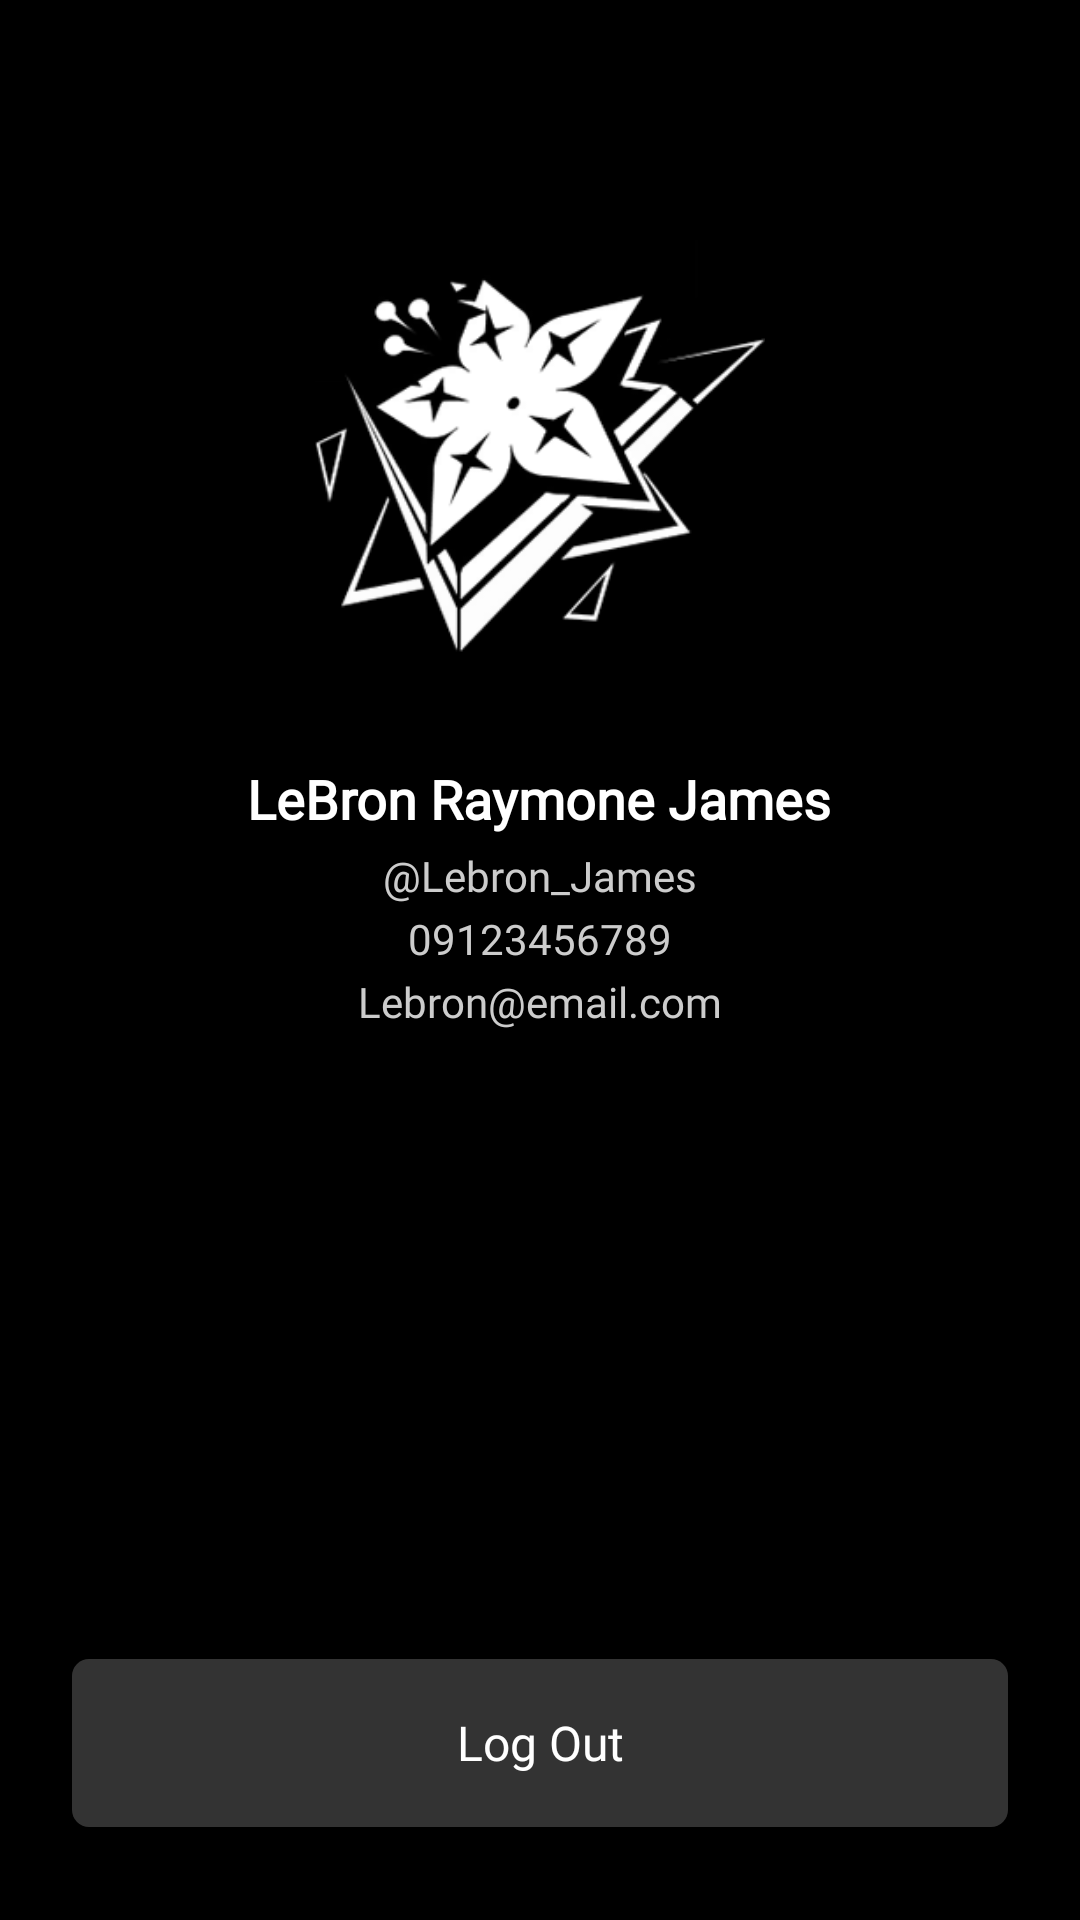

This screen was rendered from an Android layout file. Write that file and the resources it references.
<!-- AndroidManifest.xml: application theme Theme.BlackShoresBank -->
<!-- res/layout/user_profile.xml -->
<?xml version="1.0" encoding="utf-8"?>
<RelativeLayout
    xmlns:android="http://schemas.android.com/apk/res/android"
    android:layout_width="match_parent"
    android:layout_height="match_parent"
    android:background="#000000">

    <ImageView
        android:id="@+id/ivProfileLogo"
        android:layout_width="150dp"
        android:layout_height="150dp"
        android:layout_centerHorizontal="true"
        android:layout_marginTop="80dp"
        android:contentDescription="Profile Logo"
        android:src="@drawable/ic_profile_logo" />


    <TextView
        android:id="@+id/tvProfileName"
        android:layout_width="wrap_content"
        android:layout_height="wrap_content"
        android:layout_below="@id/ivProfileLogo"
        android:layout_centerHorizontal="true"
        android:layout_marginTop="24dp"
        android:fontFamily="@font/inter_medium"
        android:text="LeBron Raymone James"
        android:textColor="#FFFFFF"
        android:textSize="18sp"
        android:textStyle="bold" />


    <TextView
        android:id="@+id/tvUsername"
        android:layout_width="wrap_content"
        android:layout_height="wrap_content"
        android:layout_below="@id/tvProfileName"
        android:layout_centerHorizontal="true"
        android:layout_marginTop="4dp"
        android:fontFamily="@font/inter_medium"
        android:text="@Lebron_James"
        android:textColor="#CCCCCC"
        android:textSize="14sp" />


    <TextView
        android:id="@+id/tvPhoneNumber"
        android:layout_width="wrap_content"
        android:layout_height="wrap_content"
        android:layout_below="@id/tvUsername"
        android:layout_centerHorizontal="true"
        android:layout_marginTop="2dp"
        android:fontFamily="@font/inter_medium"
        android:text="09123456789"
        android:textColor="#CCCCCC"
        android:textSize="14sp" />

    <TextView
        android:id="@+id/tvEmail"
        android:layout_width="wrap_content"
        android:layout_height="wrap_content"
        android:layout_below="@id/tvPhoneNumber"
        android:layout_centerHorizontal="true"
        android:layout_marginTop="2dp"
        android:fontFamily="@font/inter_medium"
        android:text="Lebron@email.com"
        android:textColor="#CCCCCC"
        android:textSize="14sp" />


    <androidx.appcompat.widget.AppCompatButton
        android:id="@+id/btnLogOut"
        android:layout_width="match_parent"
        android:layout_height="56dp"
        android:layout_alignParentBottom="true"
        android:layout_marginStart="24dp"
        android:layout_marginEnd="24dp"
        android:layout_marginBottom="31dp"
        android:background="@drawable/button_logout_bg"
        android:backgroundTint="@null"
        android:fontFamily="@font/inter_medium"
        android:text="Log Out"
        android:textAllCaps="false"
        android:textColor="#FFFFFF"
        android:textSize="16sp" />

</RelativeLayout>
<!-- resources referenced by this layout -->
<resources>
  <!-- drawable button_logout_bg (drawable) -->
  <?xml version="1.0" encoding="utf-8"?>
  <shape xmlns:android="http://schemas.android.com/apk/res/android"
      android:shape="rectangle">
      <solid android:color="#333333" />
      <corners android:radius="17px" />
  </shape>
  <!-- drawable ic_profile_logo: png bitmap (drawable, 28225 bytes) -->
  <style name="Theme.BlackShoresBank" parent="Theme.MaterialComponents.DayNight.NoActionBar">
      </style>
</resources>
